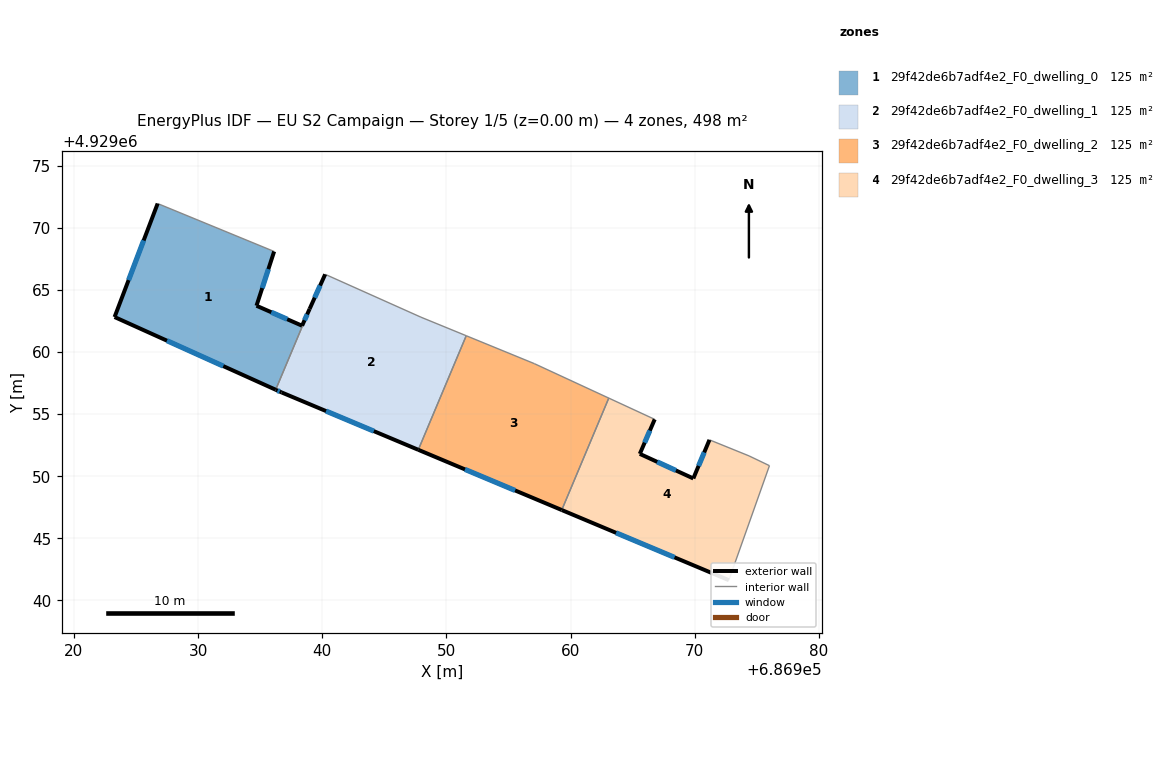
=== STOREY PLAN SPEC (per zone: floor XY polygon, exterior-wall plan segments, windows/doors) ===
zone 1: 29f42de6b7adf4e2_F0_dwelling_0  (124.6 m²)
  floor: (686936.12, 4929068.10) (686934.70, 4929063.73) (686938.37, 4929062.12) (686938.98, 4929063.47) (686936.24, 4929056.96) (686923.27, 4929062.82) (686926.74, 4929071.96)
  exterior wall: (686934.70, 4929063.73) – (686936.12, 4929068.10)  [4.6 m]
    window: (686935.16, 4929065.15) – (686935.66, 4929066.68)  [1.7 m²]
  exterior wall: (686938.37, 4929062.12) – (686934.70, 4929063.73)  [4.0 m]
    window: (686937.18, 4929062.64) – (686935.89, 4929063.21)  [1.5 m²]
  exterior wall: (686938.98, 4929063.47) – (686938.37, 4929062.12)  [1.5 m]
    window: (686938.78, 4929063.03) – (686938.57, 4929062.56)  [0.5 m²]
  exterior wall: (686923.27, 4929062.82) – (686936.24, 4929056.96)  [14.2 m]
    window: (686927.49, 4929060.91) – (686932.02, 4929058.87)  [5.2 m²]
  exterior wall: (686926.74, 4929071.96) – (686923.27, 4929062.82)  [9.8 m]
    window: (686925.61, 4929068.99) – (686924.40, 4929065.79)  [3.6 m²]
  interior walls: 2
zone 2: 29f42de6b7adf4e2_F0_dwelling_1  (124.6 m²)
  floor: (686951.59, 4929061.31) (686947.73, 4929052.13) (686936.72, 4929056.75) (686936.24, 4929056.96) (686938.98, 4929063.47) (686940.23, 4929066.26) (686947.94, 4929062.81)
  exterior wall: (686940.23, 4929066.26) – (686938.98, 4929063.47)  [3.1 m]
    window: (686939.82, 4929065.35) – (686939.39, 4929064.38)  [1.1 m²]
  exterior wall: (686936.72, 4929056.75) – (686947.73, 4929052.13)  [11.9 m]
    window: (686940.30, 4929055.25) – (686944.15, 4929053.63)  [4.4 m²]
  exterior wall: (686936.24, 4929056.96) – (686936.72, 4929056.75)  [0.5 m]
    window: (686936.40, 4929056.89) – (686936.57, 4929056.82)  [0.2 m²]
  interior walls: 4
zone 3: 29f42de6b7adf4e2_F0_dwelling_2  (124.6 m²)
  floor: (686963.07, 4929056.29) (686959.28, 4929047.28) (686947.73, 4929052.13) (686951.59, 4929061.31) (686957.07, 4929059.07)
  exterior wall: (686947.73, 4929052.13) – (686959.28, 4929047.28)  [12.5 m]
    window: (686951.49, 4929050.55) – (686955.53, 4929048.85)  [4.6 m²]
  interior walls: 4
zone 4: 29f42de6b7adf4e2_F0_dwelling_3  (124.6 m²)
  floor: (686974.36, 4929051.64) (686976.01, 4929050.85) (686972.74, 4929041.63) (686959.28, 4929047.28) (686963.07, 4929056.29) (686966.77, 4929054.58) (686965.57, 4929051.80) (686969.88, 4929049.82) (686971.18, 4929052.93)
  exterior wall: (686965.57, 4929051.80) – (686966.77, 4929054.58)  [3.0 m]
    window: (686965.96, 4929052.70) – (686966.38, 4929053.67)  [1.1 m²]
  exterior wall: (686969.88, 4929049.82) – (686965.57, 4929051.80)  [4.7 m]
    window: (686968.48, 4929050.46) – (686966.97, 4929051.16)  [1.7 m²]
  exterior wall: (686971.18, 4929052.93) – (686969.88, 4929049.82)  [3.4 m]
    window: (686970.76, 4929051.92) – (686970.30, 4929050.83)  [1.2 m²]
  exterior wall: (686959.28, 4929047.28) – (686972.74, 4929041.63)  [14.6 m]
    window: (686963.66, 4929045.44) – (686968.36, 4929043.47)  [5.4 m²]
  interior walls: 5

=== DERIVED (storey summary) ===
Building: EU S2 Campaign
Storey: 1 of 5  (floor level z = 0.00 m)
Storey gross floor area: 498.2 m²
Zones on this storey: 4
  - 29f42de6b7adf4e2_F0_dwelling_0: floor 124.6 m²; exterior wall 34.1 m (102.3 m²); 5 window(s) 12.5 m²; WWR 12.2%
  - 29f42de6b7adf4e2_F0_dwelling_1: floor 124.6 m²; exterior wall 15.5 m (46.6 m²); 3 window(s) 5.7 m²; WWR 12.2%
  - 29f42de6b7adf4e2_F0_dwelling_2: floor 124.6 m²; exterior wall 12.5 m (37.6 m²); 1 window(s) 4.6 m²; WWR 12.2%
  - 29f42de6b7adf4e2_F0_dwelling_3: floor 124.6 m²; exterior wall 25.7 m (77.2 m²); 4 window(s) 9.4 m²; WWR 12.2%
Zone adjacency (shared interzone walls):
  - 29f42de6b7adf4e2_F0_dwelling_0 ↔ 29f42de6b7adf4e2_F0_dwelling_1
  - 29f42de6b7adf4e2_F0_dwelling_1 ↔ 29f42de6b7adf4e2_F0_dwelling_2
  - 29f42de6b7adf4e2_F0_dwelling_2 ↔ 29f42de6b7adf4e2_F0_dwelling_3